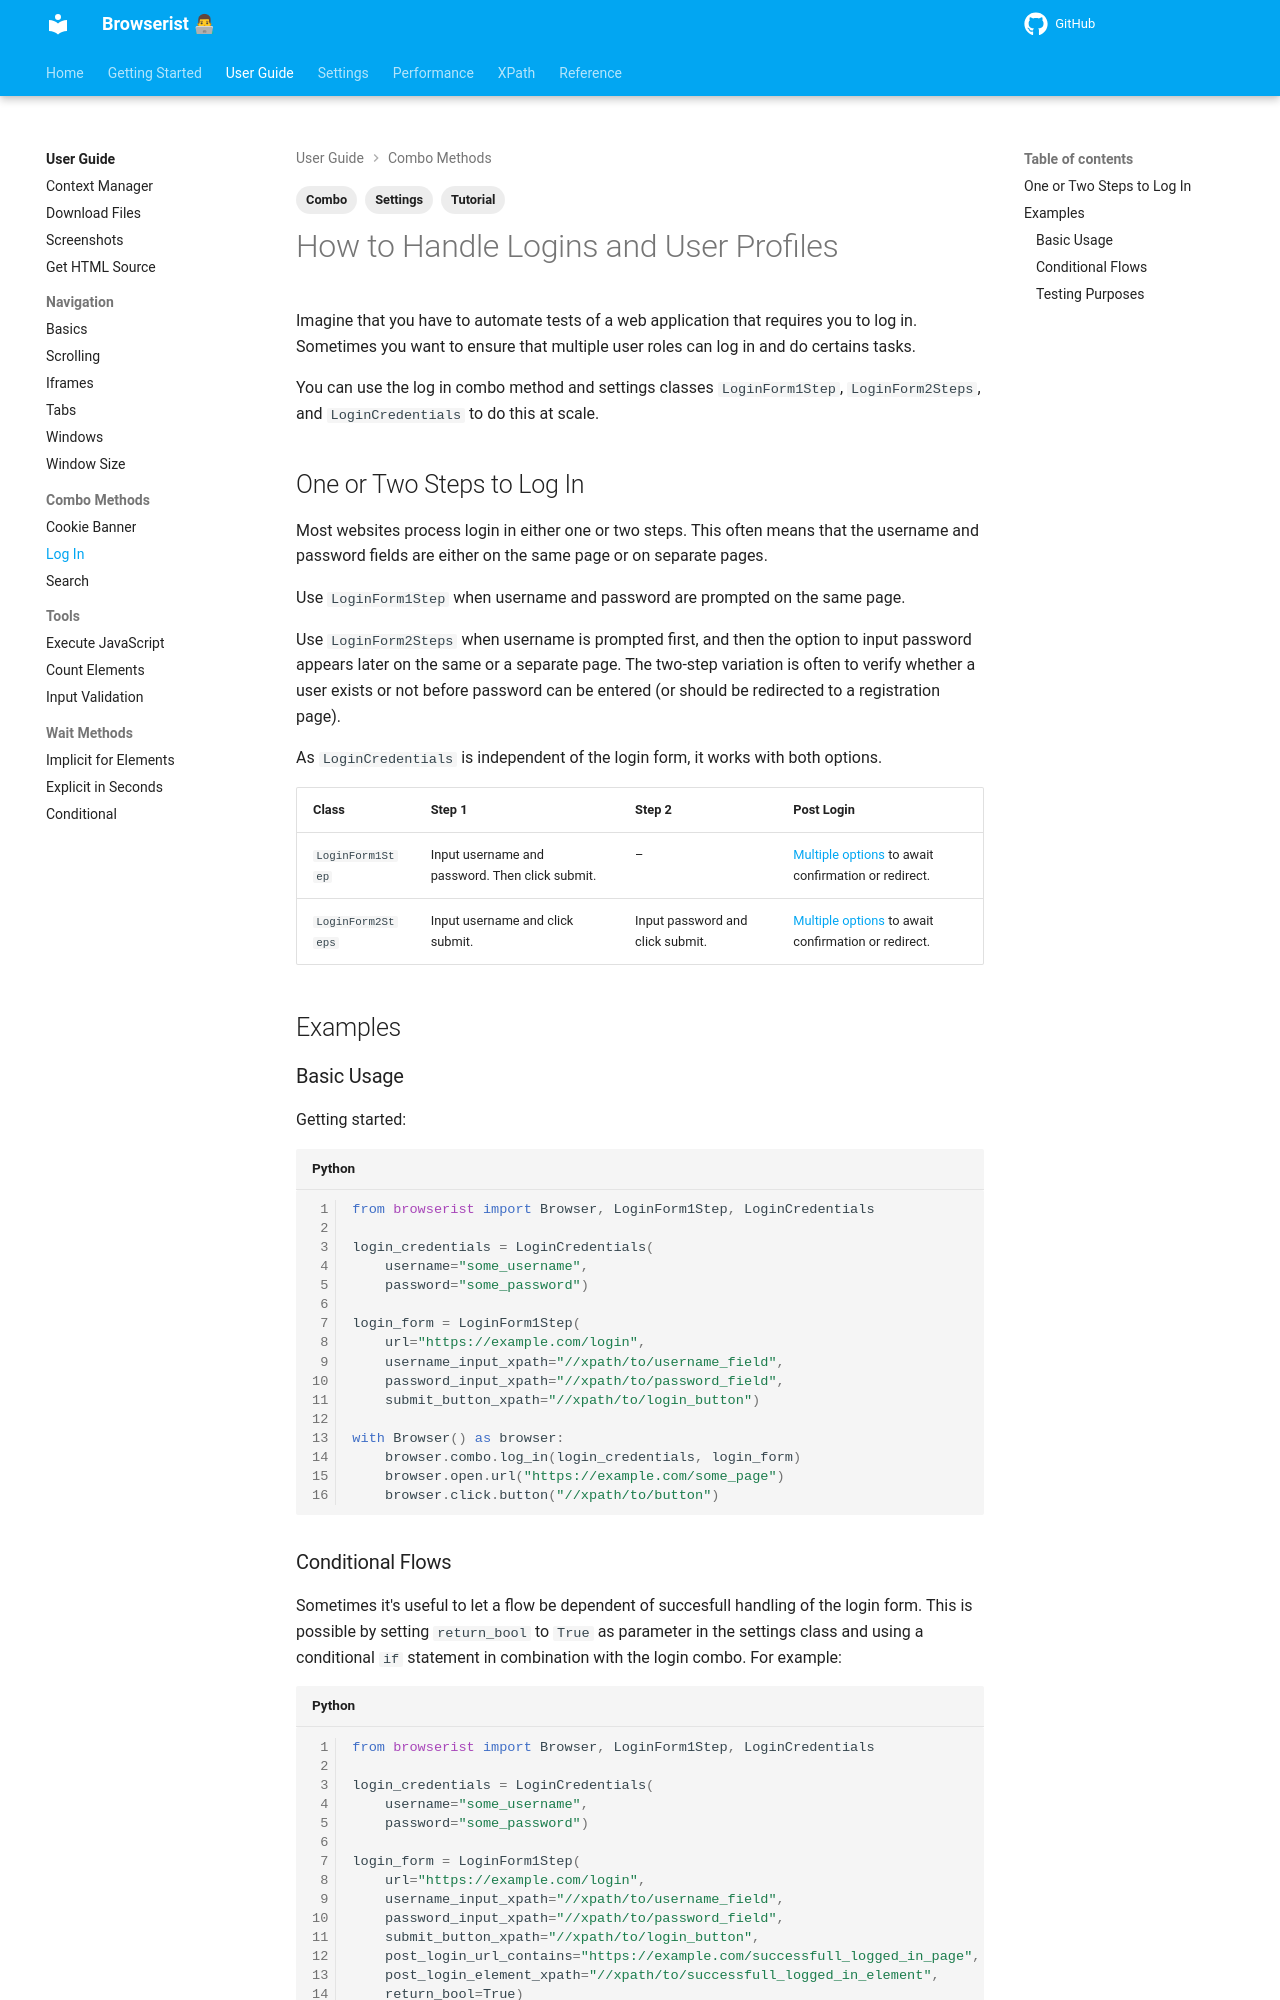

repository: jakob-bagterp/browserist · page: user-guide/combo-methods/log-in/index.html · generator: mkdocs

---
title: How to Log In with User Profiles in Web Scraping
description: Learn how to automate login and user profiles using combo methods in Browserist. Includes code examples for beginners and advanced users.
tags:
    - Tutorial
    - Settings
    - Combo
---

# How to Handle Logins and User Profiles
Imagine that you have to automate tests of a web application that requires you to log in. Sometimes you want to ensure that multiple user roles can log in and do certains tasks.

You can use the log in combo method and settings classes `LoginForm1Step`, `LoginForm2Steps`, and `LoginCredentials` to do this at scale.

## One or Two Steps to Log In
Most websites process login in either one or two steps. This often means that the username and password fields are either on the same page or on separate pages.

Use `LoginForm1Step` when username and password are prompted on the same page.

Use `LoginForm2Steps` when username is prompted first, and then the option to input password appears later on the same or a separate page. The two-step variation is often to verify whether a user exists or not before password can be entered (or should be redirected to a registration page).

As `LoginCredentials` is independent of the login form, it works with both options.

| Class             | Step 1                                          | Step 2                           | Post Login                                                                                                     |
| ----------------- | ----------------------------------------------- | -------------------------------- | -------------------------------------------------------------------------------------------------------------- |
| `LoginForm1Step`  | Input username and password. Then click submit. | –                                | [Multiple options](../../reference/browser/combo/log-in.md#loginform1step) to await confirmation or redirect.  |
| `LoginForm2Steps` | Input username and click submit.                | Input password and click submit. | [Multiple options](../../reference/browser/combo/log-in.md#loginform2steps) to await confirmation or redirect. |

## Examples
### Basic Usage
Getting started:

```python linenums="1"
from browserist import Browser, LoginForm1Step, LoginCredentials

login_credentials = LoginCredentials(
    username="some_username",
    password="some_password")

login_form = LoginForm1Step(
    url="https://example.com/login",
    username_input_xpath="//xpath/to/username_field",
    password_input_xpath="//xpath/to/password_field",
    submit_button_xpath="//xpath/to/login_button")

with Browser() as browser:
    browser.combo.log_in(login_credentials, login_form)
    browser.open.url("https://example.com/some_page")
    browser.click.button("//xpath/to/button")
```
